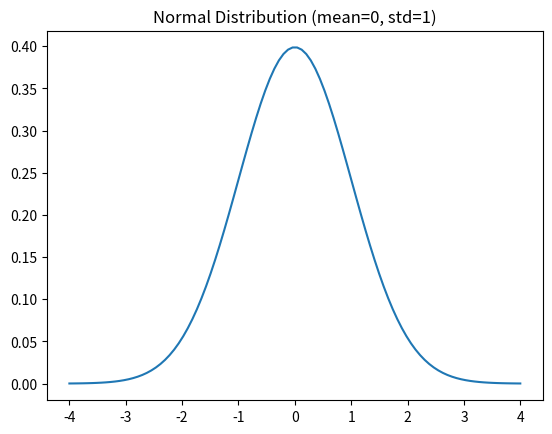
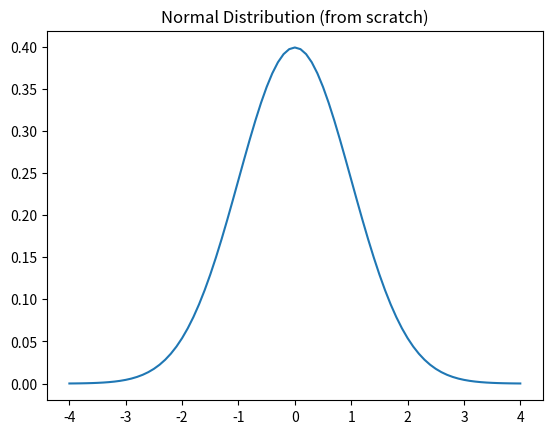

Write Python code to recreate these figures, in order.

# From Scratch: Mean, Median, Variance, Std
data = [2, 4, 6, 8, 10]

# Mean
mean = sum(data) / len(data)

# Median
sorted_data = sorted(data)
n = len(sorted_data)
if n % 2 == 1:
    median = sorted_data[n // 2]
else:
    median = (sorted_data[n//2 - 1] + sorted_data[n//2]) / 2

# Variance
variance = sum((x - mean) ** 2 for x in data) / len(data)

# Std Deviation
std_dev = variance ** 0.5

mean, median, variance, std_dev



# With Functions (NumPy)
import numpy as np

data = np.array([2, 4, 6, 8, 10])
mean = np.mean(data)
median = np.median(data)
variance = np.var(data)
std_dev = np.std(data)

mean, median, variance, std_dev



# From Scratch: Simple Probability (dice roll)
total_outcomes = 6
favorable_outcomes = 1  # probability of rolling a 6
probability = favorable_outcomes / total_outcomes
probability



# With Functions (random simulations)
import random

# Simulate rolling a dice 10000 times
trials = 10000
rolls = [random.randint(1, 6) for _ in range(trials)]
prob_estimate = rolls.count(6) / trials
prob_estimate



# With Functions: Normal Distribution
import matplotlib.pyplot as plt
from scipy.stats import norm
import numpy as np

x = np.linspace(-4, 4, 100)
y = norm.pdf(x, 0, 1)  # mean=0, std=1

plt.plot(x, y)
plt.title("Normal Distribution (mean=0, std=1)")
plt.show()



# From Scratch: Normal Distribution PDF
import math

def normal_pdf(x, mean=0, std=1):
    return (1 / (std * math.sqrt(2*math.pi))) * math.exp(-((x-mean)**2)/(2*std**2))

x = [i/10 for i in range(-40, 41)]
y = [normal_pdf(val) for val in x]

plt.plot(x, y)
plt.title("Normal Distribution (from scratch)")
plt.show()



# With Functions: One-sample t-test
from scipy import stats

data = [5, 7, 8, 7, 6, 9, 7]
t_stat, p_value = stats.ttest_1samp(data, 6)
t_stat, p_value



# From Scratch: Simplified Hypothesis Testing (compare mean to a value)
data = [5, 7, 8, 7, 6, 9, 7]
mean = sum(data) / len(data)
hypothesis_value = 6

if abs(mean - hypothesis_value) < 0.5:
    result = "Fail to reject null hypothesis"
else:
    result = "Reject null hypothesis"

result
